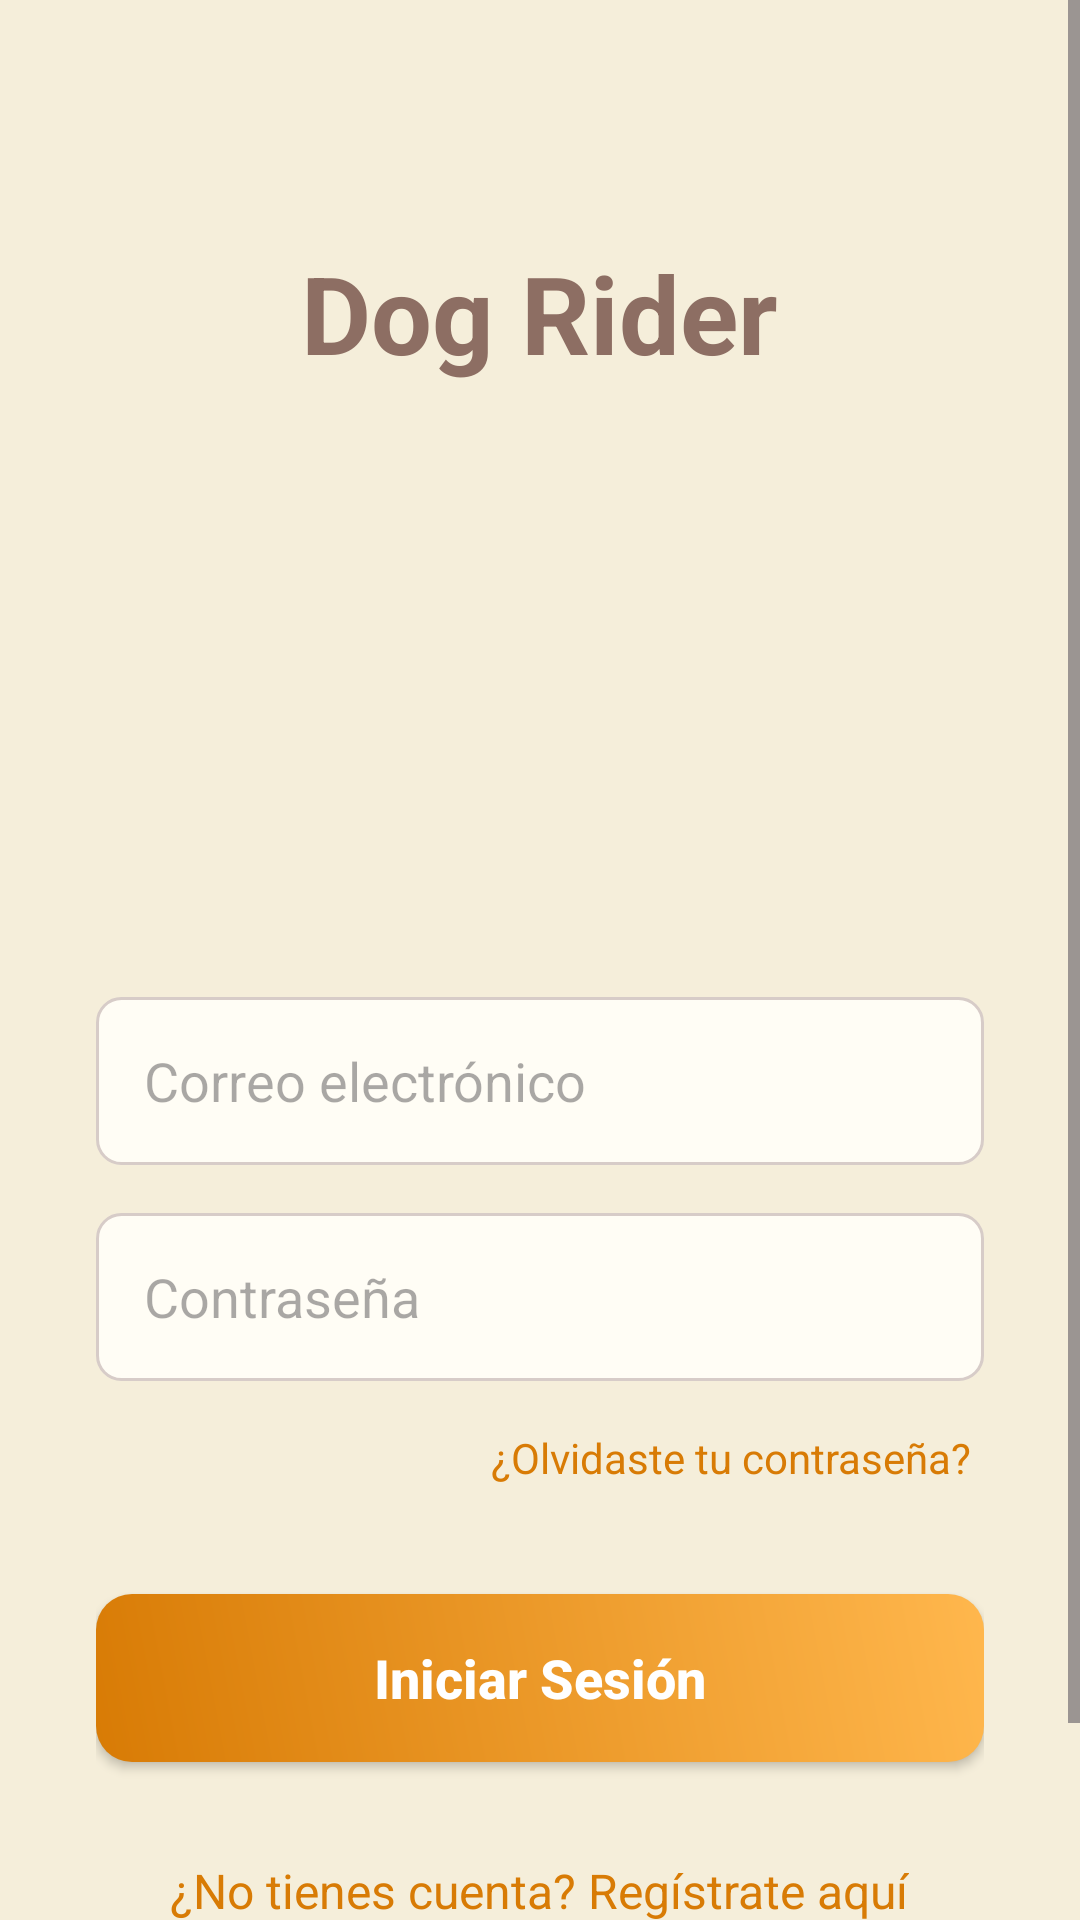

Here is an Android app screen rendered from its layout file. Give the layout XML and the strings, colors and styles it references.
<!-- AndroidManifest.xml: application theme Theme.Dog_rider_login -->
<!-- res/layout/activity_main.xml -->
<?xml version="1.0" encoding="utf-8"?>
<androidx.constraintlayout.widget.ConstraintLayout xmlns:android="http://schemas.android.com/apk/res/android"
    xmlns:app="http://schemas.android.com/apk/res-auto"
    xmlns:tools="http://schemas.android.com/tools"
    android:id="@+id/main"
    android:layout_width="match_parent"
    android:layout_height="match_parent"
    android:background="@color/background_autumn"
    tools:context=".MainActivity">

    <ScrollView
        android:layout_width="0dp"
        android:layout_height="match_parent"
        app:layout_constraintEnd_toEndOf="parent"
        app:layout_constraintStart_toStartOf="parent"
        app:layout_constraintWidth_max="450dp">

        <LinearLayout
            android:layout_width="match_parent"
            android:layout_height="wrap_content"
            android:orientation="vertical"
            android:padding="32dp">

            <TextView
                android:layout_width="wrap_content"
                android:layout_height="wrap_content"
                android:layout_gravity="center"
                android:layout_marginTop="48dp"
                android:layout_marginBottom="16dp"
                android:text="@string/login_title"
                android:textColor="@color/light_gray"
                android:textSize="36sp"
                android:textStyle="bold" />

            <ImageView
                android:id="@+id/ivLogo"
                android:layout_width="140dp"
                android:layout_height="140dp"
                android:layout_gravity="center"
                android:layout_marginBottom="48dp"
                android:contentDescription="@string/desc_logo"
                android:src="@drawable/app_logo" />

            <EditText
                android:id="@+id/etEmail"
                android:layout_width="match_parent"
                android:layout_height="56dp"
                android:background="@drawable/edit_text_background"
                android:hint="@string/hint_email_login"
                android:importantForAutofill="no"
                android:inputType="textEmailAddress"
                android:imeOptions="actionNext"
                android:maxLength="30"
                android:paddingStart="16dp"
                android:paddingEnd="16dp"
                android:layout_marginBottom="16dp" />

            <EditText
                android:id="@+id/etPassword"
                android:layout_width="match_parent"
                android:layout_height="56dp"
                android:background="@drawable/edit_text_background"
                android:hint="@string/hint_password_login"
                android:importantForAutofill="no"
                android:inputType="textPassword"
                android:imeOptions="actionDone"
                android:maxLength="30"
                android:paddingStart="16dp"
                android:paddingEnd="16dp"
                android:layout_marginBottom="12dp" />

            <TextView
                android:id="@+id/tvForgotPassword"
                android:layout_width="wrap_content"
                android:layout_height="wrap_content"
                android:layout_gravity="end"
                android:layout_marginBottom="32dp"
                android:text="@string/forgot_password"
                android:textColor="@color/blue_primary"
                android:textSize="14sp"
                android:padding="4dp" />

            <Button
                android:id="@+id/btnLogin"
                android:layout_width="match_parent"
                android:layout_height="56dp"
                android:background="@drawable/button_background"
                app:backgroundTint="@null"
                android:text="@string/btn_login"
                android:textAllCaps="false"
                android:textColor="@color/static_white"
                android:textSize="18sp"
                android:textStyle="bold" />

            <TextView
                android:id="@+id/tvRegister"
                android:layout_width="wrap_content"
                android:layout_height="wrap_content"
                android:layout_gravity="center"
                android:layout_marginTop="24dp"
                android:layout_marginBottom="32dp"
                android:text="@string/not_registered"
                android:textColor="@color/blue_primary"
                android:textSize="16sp"
                android:padding="8dp" />

        </LinearLayout>
    </ScrollView>

</androidx.constraintlayout.widget.ConstraintLayout>
<!-- resources referenced by this layout -->
<resources>
  <color name="background_autumn">#F5EEDA</color>
  <color name="blue_primary">#D87B05</color>
  <color name="light_gray">#8D6E63</color>
  <color name="static_white">#FFFFFF</color>
  <!-- drawable button_background (drawable) -->
  <?xml version="1.0" encoding="utf-8"?>
  <shape xmlns:android="http://schemas.android.com/apk/res/android">
      <gradient
          android:startColor="@color/blue_primary"
          android:endColor="@color/golden_gold"
          android:angle="45" />
      <corners android:radius="12dp" />
  </shape>
  <!-- drawable edit_text_background (drawable) -->
  <?xml version="1.0" encoding="utf-8"?>
  <shape xmlns:android="http://schemas.android.com/apk/res/android">
      <solid android:color="@color/white" />
      <stroke android:width="1dp" android:color="@color/edit_text_border" />
      <corners android:radius="8dp" />
      <padding android:left="12dp" android:right="12dp" android:top="8dp" android:bottom="8dp" />
  </shape>
  <string name="btn_login">Iniciar Sesión</string>
  <string name="desc_logo">Logo de la aplicación</string>
  <string name="forgot_password">¿Olvidaste tu contraseña?</string>
  <string name="hint_email_login">Correo electrónico</string>
  <string name="hint_password_login">Contraseña</string>
  <string name="login_title">Dog Rider</string>
  <string name="not_registered">¿No tienes cuenta? Regístrate aquí</string>
  <style name="Theme.Dog_rider_login" parent="Base.Theme.Dog_rider_login" />
  <color name="golden_gold">#FFB74D</color>
  <color name="white">#FFFDF5</color>
  <color name="edit_text_border">#D7CCC8</color>
  <style name="Base.Theme.Dog_rider_login" parent="Theme.Material3.DayNight.NoActionBar">
          
          
      </style>
</resources>
